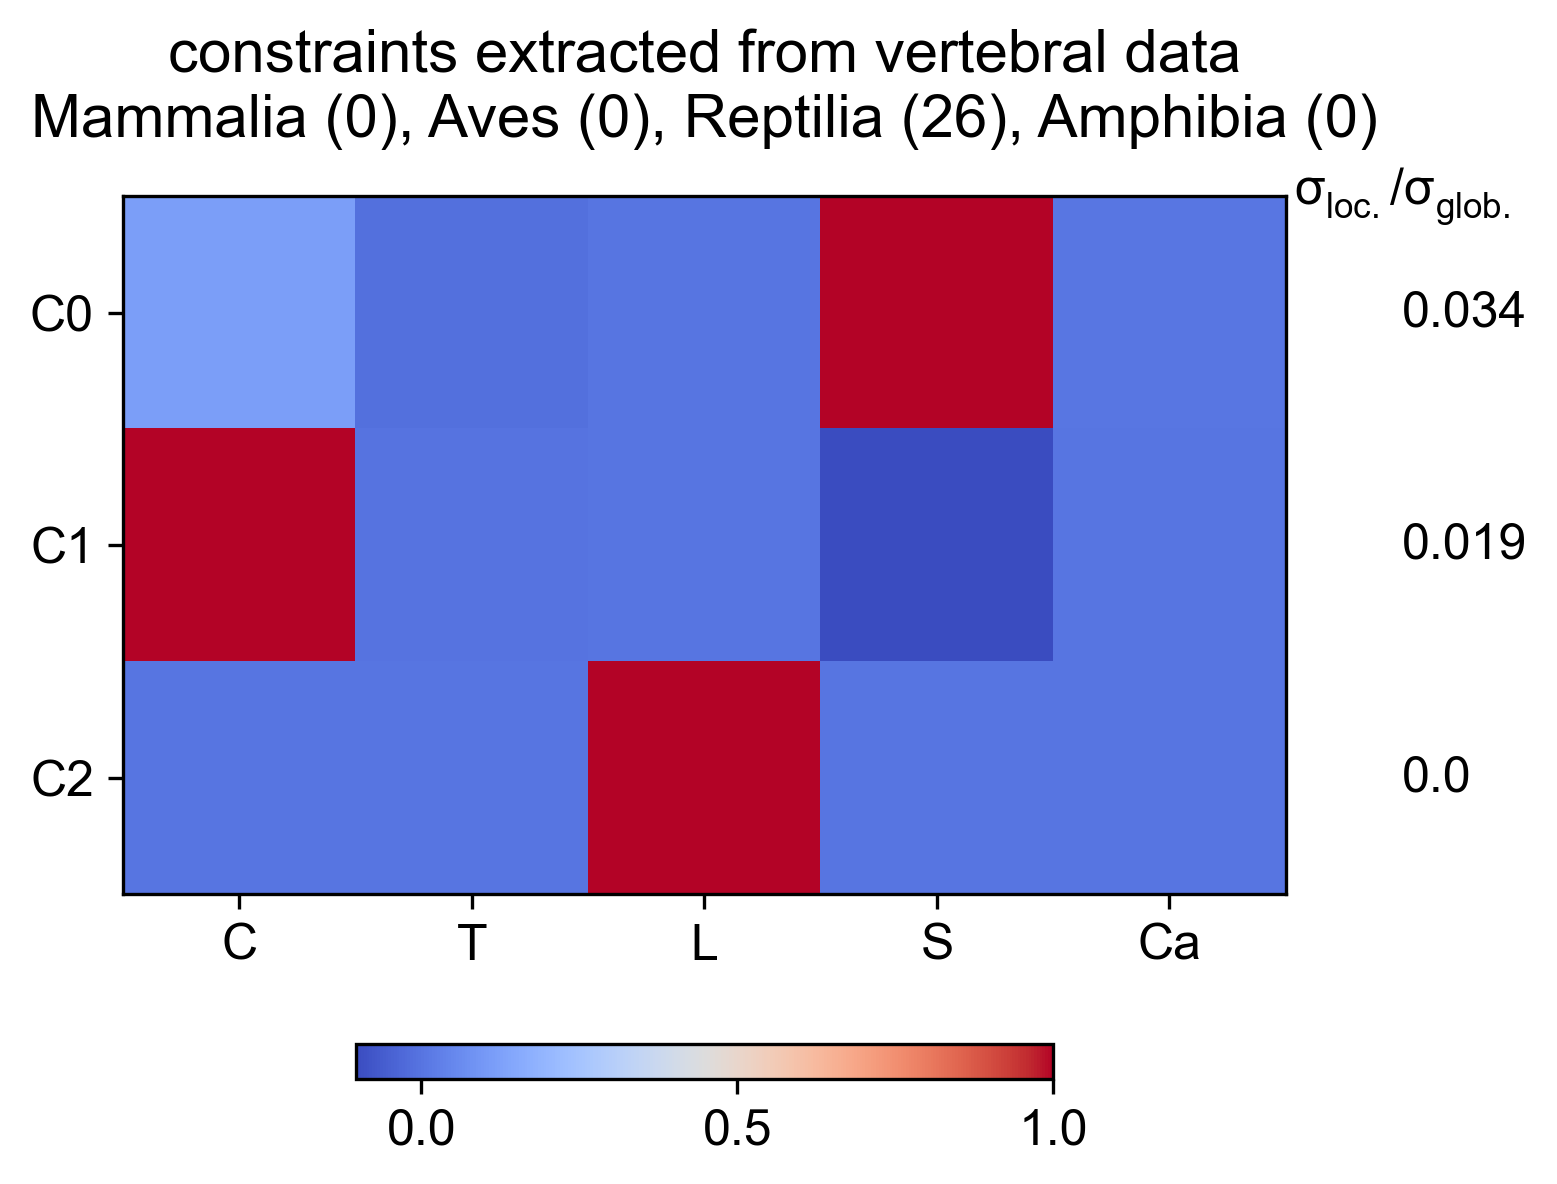

Data behind this chart, as committed beside it:
Cervical, Thoracic, Lumbar, Sacral, Caudal, constantValue, varianceRatio
0.1172, -0.01007, 2.400254955e-16, 1, 0.007468, -0.7459, 0.03409
1, -0.003736, -0, -0.104, 0.001205, 1.875, 0.01862
-0, 3.03575211e-18, 1, -7.468394086e-17, 1.397961313e-17, 1.391430497e-15, 1.897407665e-34
